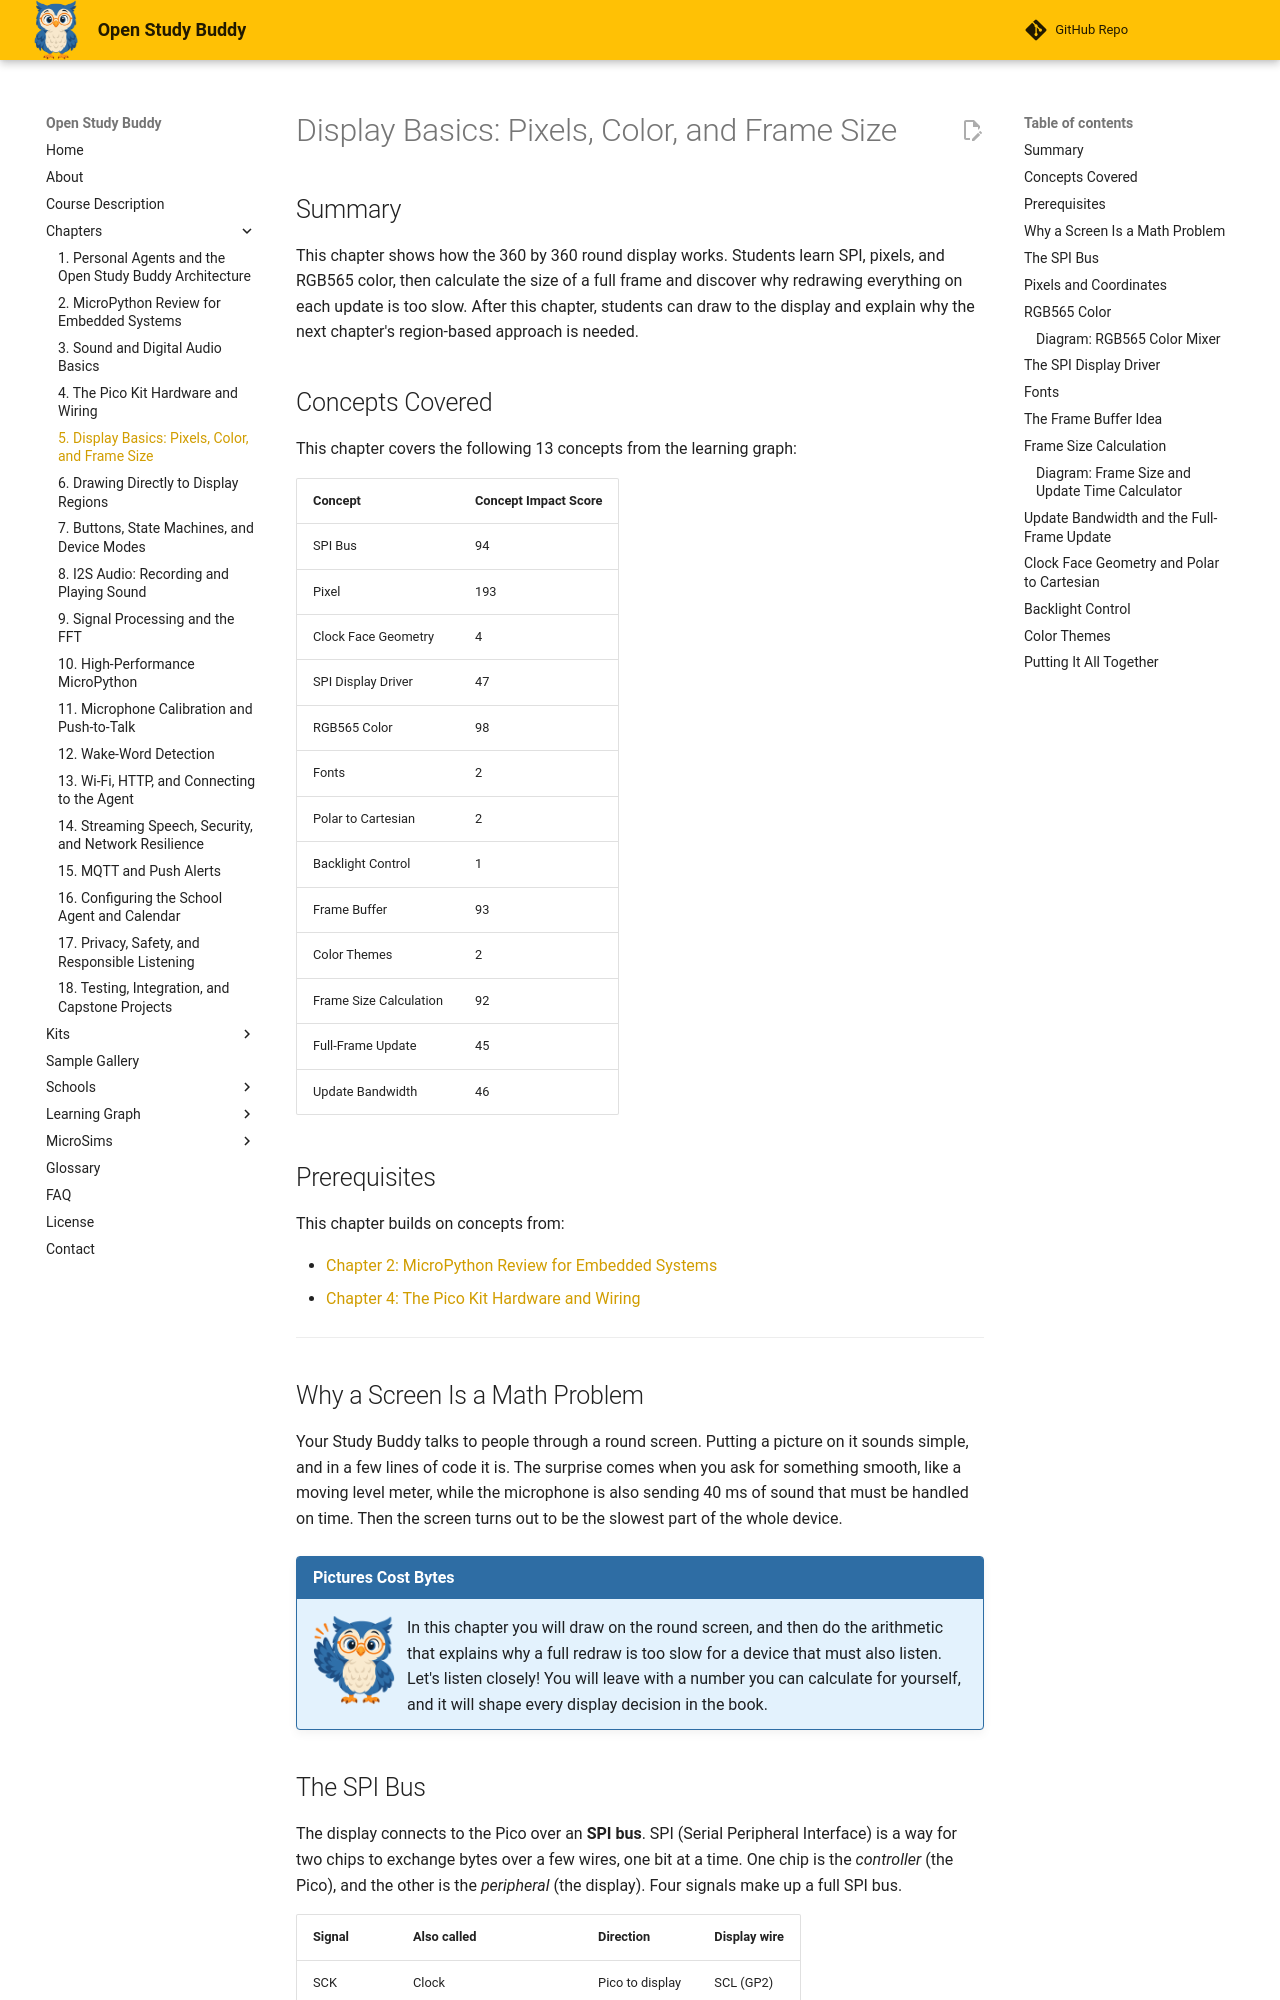

repository: dmccreary/open-study-buddy · page: chapters/05-display-basics/index.html · generator: mkdocs

---
title: "Display Basics: Pixels, Color, and Frame Size"
description: "How the 360 by 360 round display works: SPI, pixels, RGB565 color, the display driver, frame size, and why redrawing a full frame on every change is too slow."
generated_by: claude skill chapter-content-generator
date: "2026-10-18 11:02:16"
version: 1.11
---

# Display Basics: Pixels, Color, and Frame Size

## Summary

This chapter shows how the 360 by 360 round display works. Students learn SPI, pixels, and RGB565 color, then calculate the size of a full frame and discover why redrawing everything on each update is too slow. After this chapter, students can draw to the display and explain why the next chapter's region-based approach is needed.

## Concepts Covered

This chapter covers the following 13 concepts from the learning graph:

| Concept | Concept Impact Score |
|---------|-----------------------|
| SPI Bus | 94 |
| Pixel | 193 |
| Clock Face Geometry | 4 |
| SPI Display Driver | 47 |
| RGB565 Color | 98 |
| Fonts | 2 |
| Polar to Cartesian | 2 |
| Backlight Control | 1 |
| Frame Buffer | 93 |
| Color Themes | 2 |
| Frame Size Calculation | 92 |
| Full-Frame Update | 45 |
| Update Bandwidth | 46 |

## Prerequisites

This chapter builds on concepts from:

- [Chapter 2: MicroPython Review for Embedded Systems](../02-micropython-review/index.md)
- [Chapter 4: The Pico Kit Hardware and Wiring](../04-pico-kit-hardware/index.md)

---

## Why a Screen Is a Math Problem

Your Study Buddy talks to people through a round screen. Putting a picture on it sounds simple, and in a few lines of code it is. The surprise comes when you ask for something smooth, like a moving level meter, while the microphone is also sending 40 ms of sound that must be handled on time. Then the screen turns out to be the slowest part of the whole device.

!!! mascot-welcome "Pictures Cost Bytes"
    ![Sage waving welcome](../../img/mascot/welcome.png){ class="mascot-admonition-img" }
    In this chapter you will draw on the round screen, and then do the arithmetic that explains why a full redraw is too slow for a device that must also listen. Let's listen closely! You will leave with a number you can calculate for yourself, and it will shape every display decision in the book.

## The SPI Bus

The display connects to the Pico over an **SPI bus**. SPI (Serial Peripheral Interface) is a way for two chips to exchange bytes over a few wires, one bit at a time. One chip is the *controller* (the Pico), and the other is the *peripheral* (the display). Four signals make up a full SPI bus.

| Signal | Also called | Direction | Display wire |
|--------|-------------|-----------|--------------|
| SCK | Clock | Pico to display | SCL (GP2) |
| MOSI | Controller out, peripheral in | Pico to display | SDA (GP3) |
| MISO | Controller in, peripheral out | Display to Pico | Not used |
| CS | Chip select | Pico to display | CS (GP6) |

The clock wire pulses once for every bit. On each pulse, the Pico puts the next bit on the MOSI wire, and the display reads it. This display never talks back, so the MISO wire (labeled SDO on the display board) is left unconnected.

The speed of the bus is its **baud rate**, in bits per second. The kit asks for 24 million bits per second, which MicroPython sets up like this.

```python
spi = SPI(0, baudrate=24_000_000, sck=Pin(2), mosi=Pin(3))
```

The `0` selects SPI block 0, `baudrate` is the speed you request, and `sck` and `mosi` name the two data pins.

!!! mascot-warning "The Rate You Ask For Is Not Always the Rate You Get"
    ![Sage warning](../../img/mascot/warning.png){ class="mascot-admonition-img" }
    MicroPython divides a 48 MHz clock and rounds down to the nearest rate it can make, so asking for 20 MHz gives 12 MHz, and nothing exists between 12 and 24 MHz. To see what you really got, print the SPI object. If the picture speckles on long wires, step down to 12,000,000.

The measurements in the kit's `config.py` show the pattern clearly.

| You ask for (Hz) | You get (Hz) |
|------------------|--------------|
| 10,000,000 | 8,000,000 |
| 16,000,000 | 12,000,000 |
| 20,000,000 | 12,000,000 |
| 24,000,000 | 24,000,000 (the ceiling) |
| 62,500,000 | 24,000,000 |
